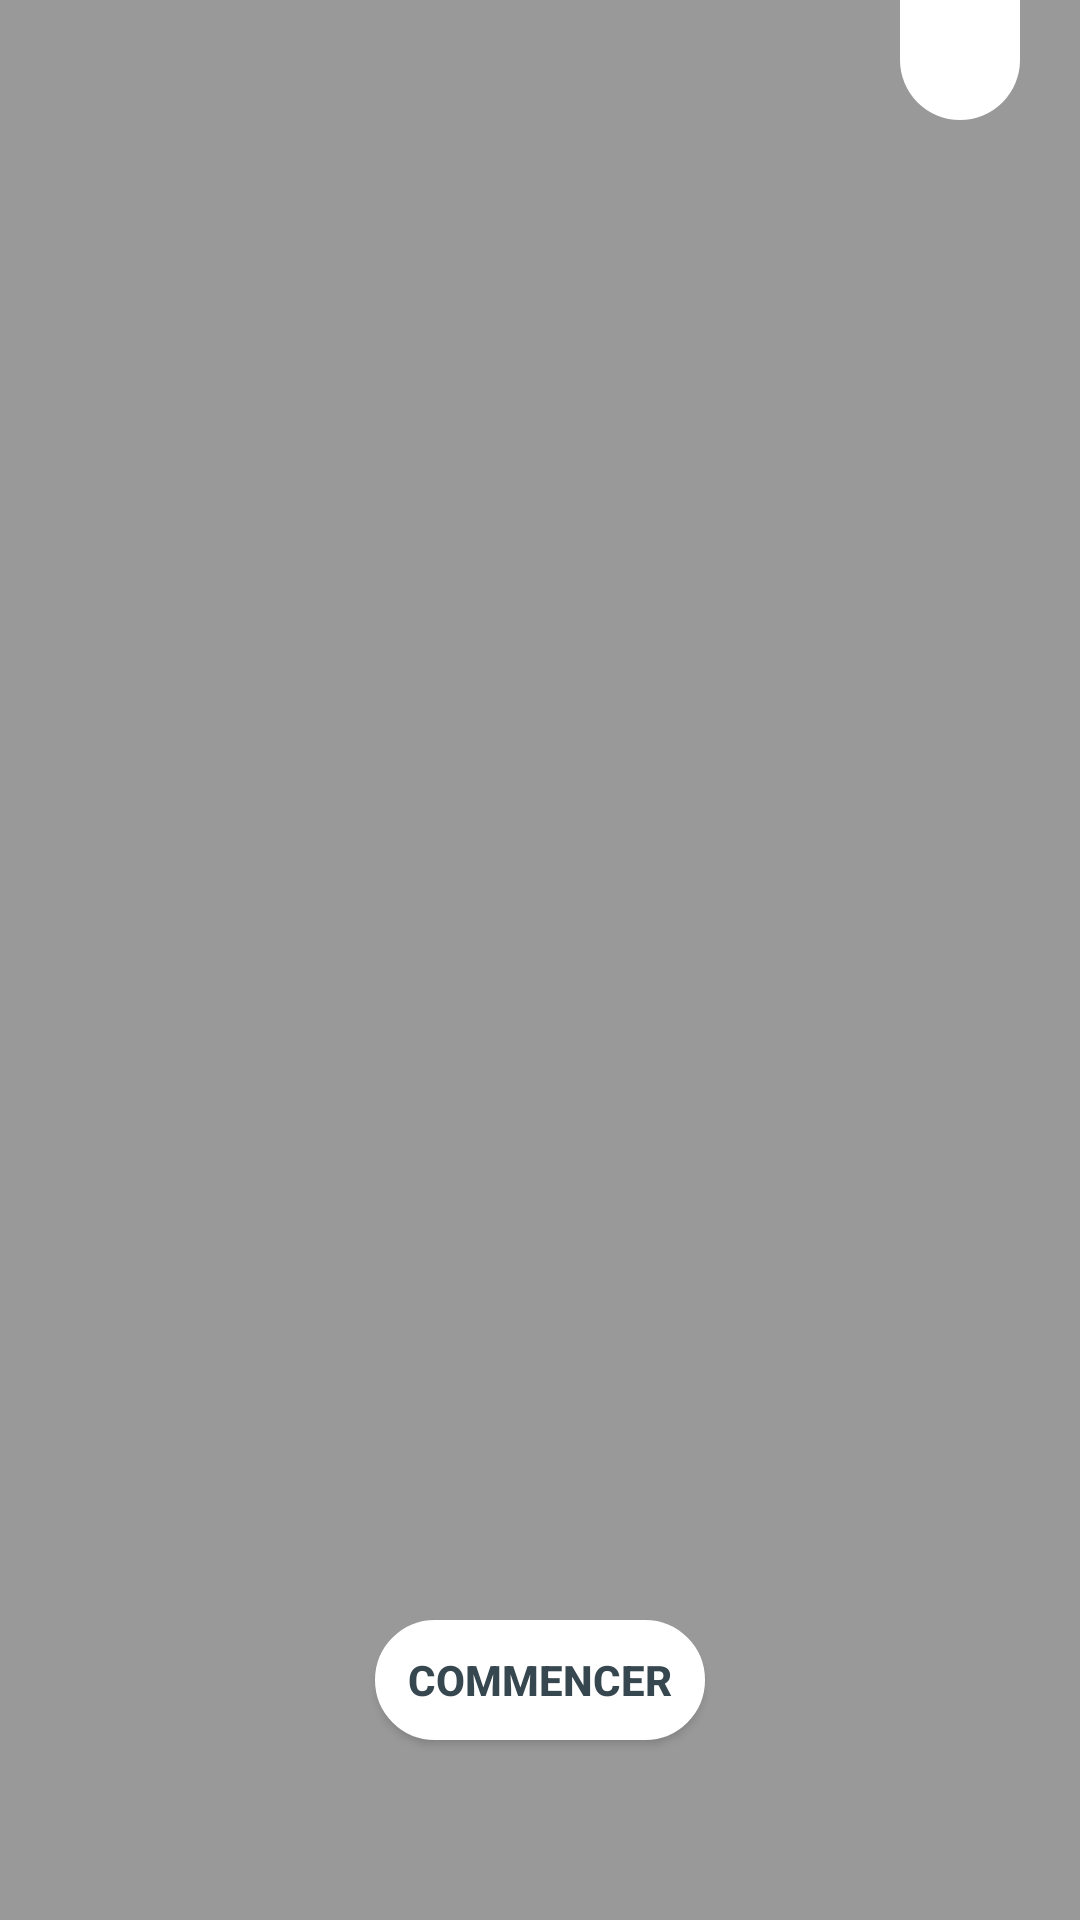

Write the Android layout XML for this screen, with the resource values it uses.
<!-- AndroidManifest.xml: activity theme FullScreen -->
<!-- res/layout/activity_app_intro.xml -->
<?xml version="1.0" encoding="utf-8"?>
<RelativeLayout xmlns:android="http://schemas.android.com/apk/res/android"
    android:layout_width="match_parent"
    android:layout_height="match_parent"
    android:background="@color/grey_40"
    android:fitsSystemWindows="false"
    android:orientation="vertical">

    <android.support.v4.view.ViewPager
        android:id="@+id/view_pager"
        android:layout_width="match_parent"
        android:layout_height="match_parent" />

    <LinearLayout
        android:layout_width="match_parent"
        android:layout_height="wrap_content"
        android:layout_alignParentBottom="true"
        android:layout_alignParentLeft="true"
        android:layout_alignParentStart="true"
        android:gravity="center"
        android:orientation="vertical">

        <Button
            android:id="@+id/btn_got_it"
            android:layout_width="wrap_content"
            android:layout_height="wrap_content"
            android:background="@drawable/btn_rounded_white"
            android:text="@string/GOT_IT"
            android:textColor="@color/grey_80"
            android:textStyle="bold" />

        <LinearLayout
            android:id="@+id/layoutDots"
            android:layout_width="match_parent"
            android:layout_height="?attr/actionBarSize"
            android:gravity="center"
            android:orientation="horizontal" />

    </LinearLayout>

    <LinearLayout
        android:layout_width="match_parent"
        android:layout_height="wrap_content"
        android:fitsSystemWindows="true"
        android:orientation="horizontal">

        <View
            android:layout_width="0dp"
            android:layout_height="1dp"
            android:layout_weight="1" />

        <ImageView
            android:id="@+id/btn_skip"
            style="@style/Base.Widget.AppCompat.Button.Borderless"
            android:layout_width="40dp"
            android:layout_height="40dp"
            android:background="@drawable/close_bg"
            android:layout_marginRight="20dp"
            android:src="@drawable/ic_close"/>

    </LinearLayout>

</RelativeLayout>
<!-- resources referenced by this layout -->
<resources>
  <color name="grey_40">#999999</color>
  <color name="grey_80">#37474F</color>
  <!-- drawable btn_rounded_white: vector/xml drawable (drawable, 2495 chars, omitted) -->
  <!-- drawable close_bg (drawable) -->
  <?xml version="1.0" encoding="utf-8"?>
  <shape
      xmlns:android="http://schemas.android.com/apk/res/android"
      android:shape="rectangle">
  
      <corners
          android:bottomRightRadius="180dp"
          android:bottomLeftRadius="180dp"/>
  
      <padding
          android:bottom="10dp"
          android:left="10dp"
          android:right="10dp"
          android:top="10dp"/>
  
      <solid android:color="#FFF"/>
  
  </shape>
  <string name="GOT_IT">Commencer</string>
  <style name="FullScreen" parent="AppTheme">
          <item name="android:windowFullscreen">true</item>
      </style>
  <style name="AppTheme" parent="Theme.AppCompat.Light.NoActionBar">
          
          <item name="colorPrimary">@color/colorPrimary</item>
          <item name="colorPrimaryDark">@color/colorPrimaryDark</item>
          <item name="colorAccent">@color/colorAccent</item>
          <item name="windowActionModeOverlay">true</item>
          <item name="android:actionModeBackground">@color/blue_grey_600</item>
      </style>
  <color name="colorPrimary">#512DA8</color>
  <color name="colorPrimaryDark">#512DA8</color>
  <color name="colorAccent">#FF4081</color>
  <color name="blue_grey_600">#546E7A</color>
</resources>
